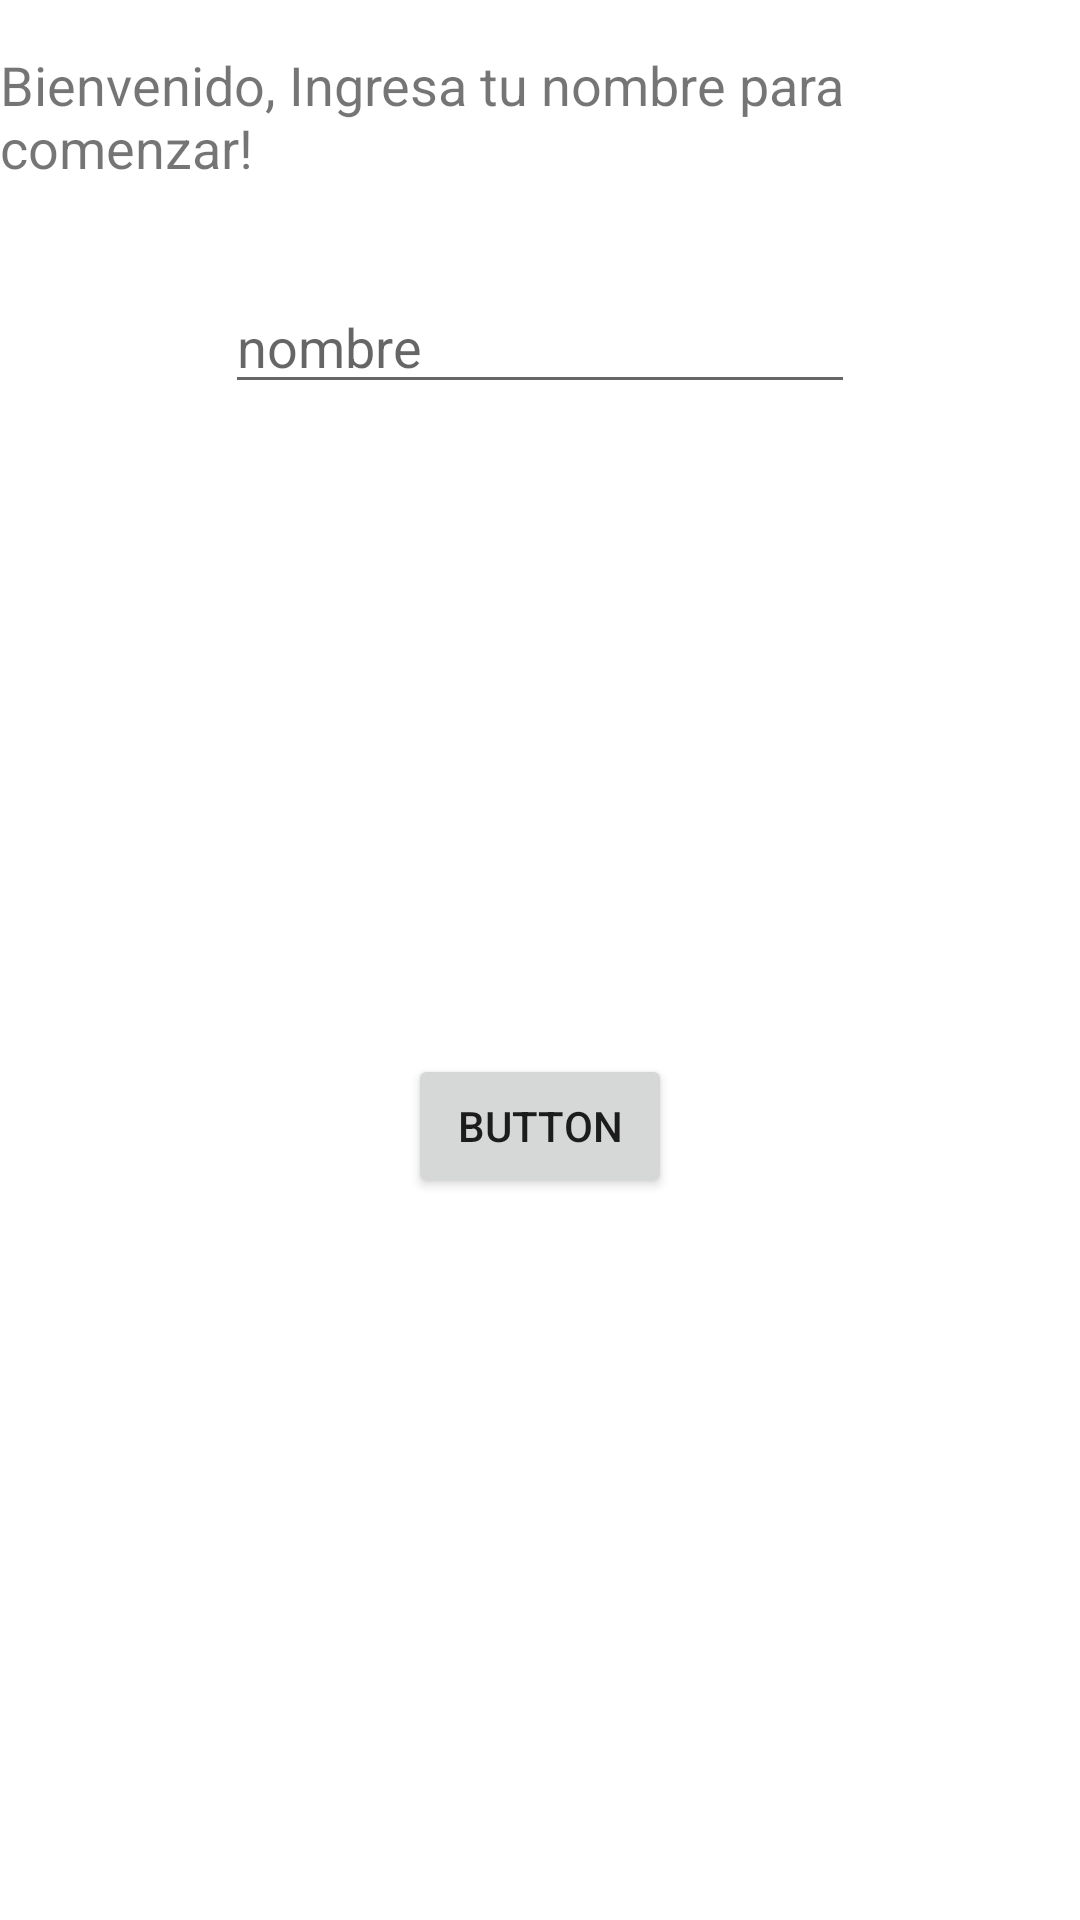

Android layout source for this screen:
<!-- AndroidManifest.xml: application theme Theme.FragmentExample1571 -->
<!-- res/layout/fragment_title.xml -->
<?xml version="1.0" encoding="utf-8"?>
<androidx.constraintlayout.widget.ConstraintLayout xmlns:android="http://schemas.android.com/apk/res/android"
    xmlns:app="http://schemas.android.com/apk/res-auto"
    xmlns:tools="http://schemas.android.com/tools"
    android:layout_width="match_parent"
    android:layout_height="match_parent"
    tools:context=".TitleFragment">

    <TextView
        android:id="@+id/tvLabel"
        android:layout_width="wrap_content"
        android:layout_height="wrap_content"
        android:layout_marginStart="16dp"
        android:layout_marginTop="16dp"
        android:layout_marginEnd="16dp"
        android:text="Bienvenido, Ingresa tu nombre para comenzar!"
        android:textSize="18sp"
        app:layout_constraintEnd_toEndOf="parent"
        app:layout_constraintStart_toStartOf="parent"
        app:layout_constraintTop_toTopOf="parent" />

    <EditText
        android:id="@+id/etPerson"
        android:layout_width="wrap_content"
        android:layout_height="wrap_content"
        android:layout_marginStart="16dp"
        android:layout_marginTop="32dp"
        android:layout_marginEnd="16dp"
        android:ems="10"
        android:hint="nombre"
        android:inputType="textPersonName"
        app:layout_constraintEnd_toEndOf="parent"
        app:layout_constraintStart_toStartOf="parent"
        app:layout_constraintTop_toBottomOf="@+id/tvLabel" />

    <Button
        android:id="@+id/button"
        android:layout_width="wrap_content"
        android:layout_height="wrap_content"
        android:layout_marginStart="16dp"
        android:layout_marginTop="8dp"
        android:layout_marginEnd="16dp"
        android:layout_marginBottom="32dp"
        android:text="Button"
        app:layout_constraintBottom_toBottomOf="parent"
        app:layout_constraintEnd_toEndOf="parent"
        app:layout_constraintStart_toStartOf="parent"
        app:layout_constraintTop_toBottomOf="@+id/etPerson" />
</androidx.constraintlayout.widget.ConstraintLayout>
<!-- resources referenced by this layout -->
<resources>
  <style name="Theme.FragmentExample1571" parent="Theme.MaterialComponents.DayNight.DarkActionBar">
          
          <item name="colorPrimary">@color/purple_500</item>
          <item name="colorPrimaryVariant">@color/purple_700</item>
          <item name="colorOnPrimary">@color/white</item>
          
          <item name="colorSecondary">@color/teal_200</item>
          <item name="colorSecondaryVariant">@color/teal_700</item>
          <item name="colorOnSecondary">@color/black</item>
          
          <item name="android:statusBarColor" tools:targetApi="l">?attr/colorPrimaryVariant</item>
          
      </style>
  <!-- not gathered from this repository: default colours our renderer supplied (Android Studio template values) -->
  <color name="purple_500">#FF6200EE</color>
  <color name="purple_700">#FF3700B3</color>
  <color name="teal_200">#FF03DAC5</color>
  <color name="teal_700">#FF018786</color>
  <color name="black">#FF000000</color>
  <color name="white">#FFFFFFFF</color>
</resources>
